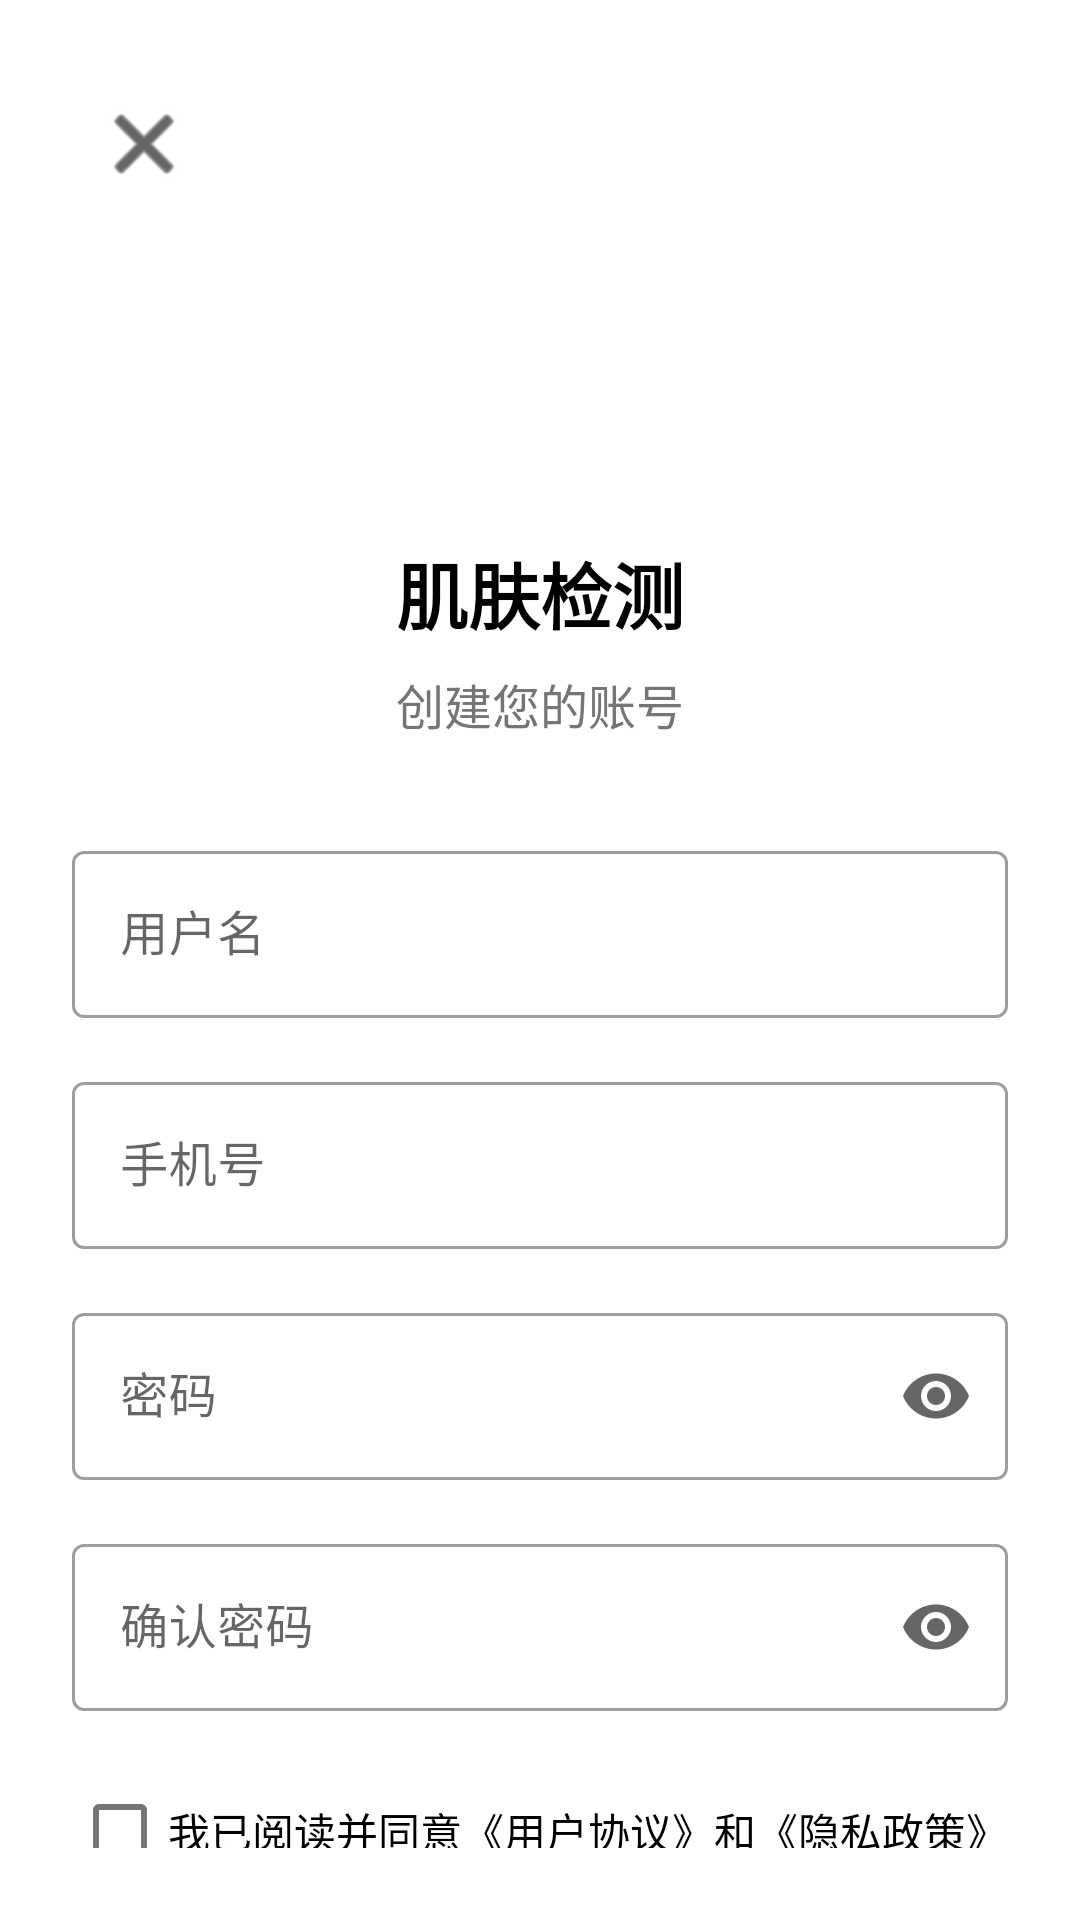

Produce the Android XML layout that renders to this screen, including the resource entries it uses.
<!-- AndroidManifest.xml: activity theme AppTheme.NoActionBar -->
<!-- res/layout/activity_register.xml -->
<?xml version="1.0" encoding="utf-8"?>
<androidx.constraintlayout.widget.ConstraintLayout xmlns:android="http://schemas.android.com/apk/res/android"
    xmlns:app="http://schemas.android.com/apk/res-auto"
    xmlns:tools="http://schemas.android.com/tools"
    android:layout_width="match_parent"
    android:layout_height="match_parent"
    android:background="@color/white"
    android:padding="24dp"
    tools:context=".login.RegisterActivity">

    <ImageView
        android:id="@+id/iv_back"
        android:layout_width="wrap_content"
        android:layout_height="wrap_content"
        android:padding="8dp"
        android:src="@android:drawable/ic_menu_close_clear_cancel"
        app:layout_constraintStart_toStartOf="parent"
        app:layout_constraintTop_toTopOf="parent"
        app:tint="@color/black" />

    <ImageView
        android:id="@+id/iv_logo"
        android:layout_width="80dp"
        android:layout_height="80dp"
        android:layout_marginTop="60dp"
        android:src="@mipmap/ic_launcher"
        app:layout_constraintEnd_toEndOf="parent"
        app:layout_constraintStart_toStartOf="parent"
        app:layout_constraintTop_toTopOf="parent" />

    <TextView
        android:id="@+id/tv_app_name"
        android:layout_width="wrap_content"
        android:layout_height="wrap_content"
        android:layout_marginTop="16dp"
        android:text="肌肤检测"
        android:textColor="@color/black"
        android:textSize="24sp"
        android:textStyle="bold"
        app:layout_constraintEnd_toEndOf="parent"
        app:layout_constraintStart_toStartOf="parent"
        app:layout_constraintTop_toBottomOf="@+id/iv_logo" />

    <TextView
        android:id="@+id/tv_register_hint"
        android:layout_width="wrap_content"
        android:layout_height="wrap_content"
        android:layout_marginTop="8dp"
        android:text="创建您的账号"
        android:textColor="@color/gray"
        android:textSize="16sp"
        app:layout_constraintEnd_toEndOf="parent"
        app:layout_constraintStart_toStartOf="parent"
        app:layout_constraintTop_toBottomOf="@+id/tv_app_name" />

    <com.google.android.material.textfield.TextInputLayout
        android:id="@+id/til_username"
        style="@style/Widget.MaterialComponents.TextInputLayout.OutlinedBox"
        android:layout_width="match_parent"
        android:layout_height="wrap_content"
        android:layout_marginTop="32dp"
        android:hint="用户名"
        app:layout_constraintEnd_toEndOf="parent"
        app:layout_constraintStart_toStartOf="parent"
        app:layout_constraintTop_toBottomOf="@+id/tv_register_hint">

        <com.google.android.material.textfield.TextInputEditText
            android:id="@+id/et_username"
            android:layout_width="match_parent"
            android:layout_height="wrap_content"
            android:inputType="text" />
    </com.google.android.material.textfield.TextInputLayout>

    <com.google.android.material.textfield.TextInputLayout
        android:id="@+id/til_phone"
        style="@style/Widget.MaterialComponents.TextInputLayout.OutlinedBox"
        android:layout_width="match_parent"
        android:layout_height="wrap_content"
        android:layout_marginTop="16dp"
        android:hint="手机号"
        app:layout_constraintEnd_toEndOf="parent"
        app:layout_constraintStart_toStartOf="parent"
        app:layout_constraintTop_toBottomOf="@+id/til_username">

        <com.google.android.material.textfield.TextInputEditText
            android:id="@+id/et_phone"
            android:layout_width="match_parent"
            android:layout_height="wrap_content"
            android:inputType="phone" />
    </com.google.android.material.textfield.TextInputLayout>

    <com.google.android.material.textfield.TextInputLayout
        android:id="@+id/til_password"
        style="@style/Widget.MaterialComponents.TextInputLayout.OutlinedBox"
        android:layout_width="match_parent"
        android:layout_height="wrap_content"
        android:layout_marginTop="16dp"
        android:hint="密码"
        app:endIconMode="password_toggle"
        app:layout_constraintEnd_toEndOf="parent"
        app:layout_constraintStart_toStartOf="parent"
        app:layout_constraintTop_toBottomOf="@+id/til_phone">

        <com.google.android.material.textfield.TextInputEditText
            android:id="@+id/et_password"
            android:layout_width="match_parent"
            android:layout_height="wrap_content"
            android:inputType="textPassword" />
    </com.google.android.material.textfield.TextInputLayout>

    <com.google.android.material.textfield.TextInputLayout
        android:id="@+id/til_confirm_password"
        style="@style/Widget.MaterialComponents.TextInputLayout.OutlinedBox"
        android:layout_width="match_parent"
        android:layout_height="wrap_content"
        android:layout_marginTop="16dp"
        android:hint="确认密码"
        app:endIconMode="password_toggle"
        app:layout_constraintEnd_toEndOf="parent"
        app:layout_constraintStart_toStartOf="parent"
        app:layout_constraintTop_toBottomOf="@+id/til_password">

        <com.google.android.material.textfield.TextInputEditText
            android:id="@+id/et_confirm_password"
            android:layout_width="match_parent"
            android:layout_height="wrap_content"
            android:inputType="textPassword" />
    </com.google.android.material.textfield.TextInputLayout>

    <com.google.android.material.checkbox.MaterialCheckBox
        android:id="@+id/cb_agree"
        android:layout_width="0dp"
        android:layout_height="wrap_content"
        android:layout_marginTop="16dp"
        android:text="我已阅读并同意《用户协议》和《隐私政策》"
        android:textSize="14sp"
        app:layout_constraintEnd_toEndOf="parent"
        app:layout_constraintStart_toStartOf="parent"
        app:layout_constraintTop_toBottomOf="@+id/til_confirm_password" />
    
    <com.google.android.material.progressindicator.CircularProgressIndicator
        android:id="@+id/progress_indicator"
        android:layout_width="wrap_content"
        android:layout_height="wrap_content"
        android:layout_marginEnd="16dp"
        android:visibility="gone"
        app:indicatorColor="@color/purple_500"
        app:trackColor="@color/white"
        app:layout_constraintBottom_toBottomOf="@+id/btn_register"
        app:layout_constraintEnd_toStartOf="@+id/btn_register"
        app:layout_constraintTop_toTopOf="@+id/btn_register" />

    <com.google.android.material.button.MaterialButton
        android:id="@+id/btn_register"
        android:layout_width="match_parent"
        android:layout_height="wrap_content"
        android:layout_marginTop="24dp"
        android:padding="12dp"
        android:text="注册"
        android:textSize="16sp"
        app:cornerRadius="8dp"
        app:layout_constraintEnd_toEndOf="parent"
        app:layout_constraintStart_toStartOf="parent"
        app:layout_constraintTop_toBottomOf="@+id/cb_agree" />

    <TextView
        android:id="@+id/tv_login"
        android:layout_width="wrap_content"
        android:layout_height="wrap_content"
        android:layout_marginTop="16dp"
        android:text="已有账号？点击登录"
        android:textColor="@color/purple_500"
        android:textSize="16sp"
        app:layout_constraintEnd_toEndOf="parent"
        app:layout_constraintStart_toStartOf="parent"
        app:layout_constraintTop_toBottomOf="@+id/btn_register" />

</androidx.constraintlayout.widget.ConstraintLayout>
<!-- resources referenced by this layout -->
<resources>
  <color name="black">#000000</color>
  <color name="gray">#757575</color>
  <color name="purple_500">#6200EE</color>
  <color name="white">#FFFFFF</color>
  <style name="AppTheme.NoActionBar">
          <item name="windowActionBar">false</item>
          <item name="windowNoTitle">true</item>
          <item name="android:windowFullscreen">true</item>
          <item name="android:windowContentOverlay">@null</item>
      </style>
</resources>
